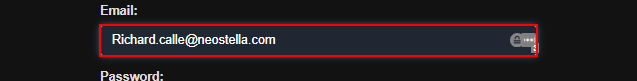
Task: Calculate Client Security Hash
Workflow: System1 _Login

Step 1: type [Username] into the text box

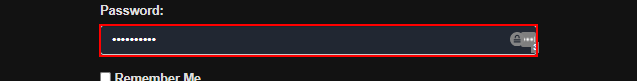
Step 2: type a value into the text box

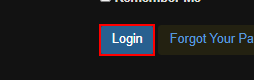
Step 3: click on the button

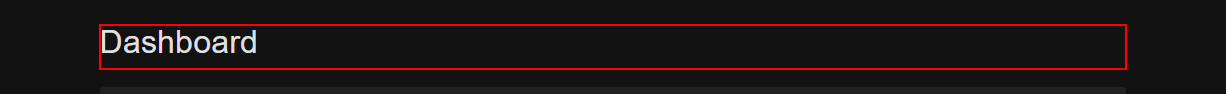
Step 4: find the heading in window 'ACME System 1 - Dashboard' (chrome.exe)